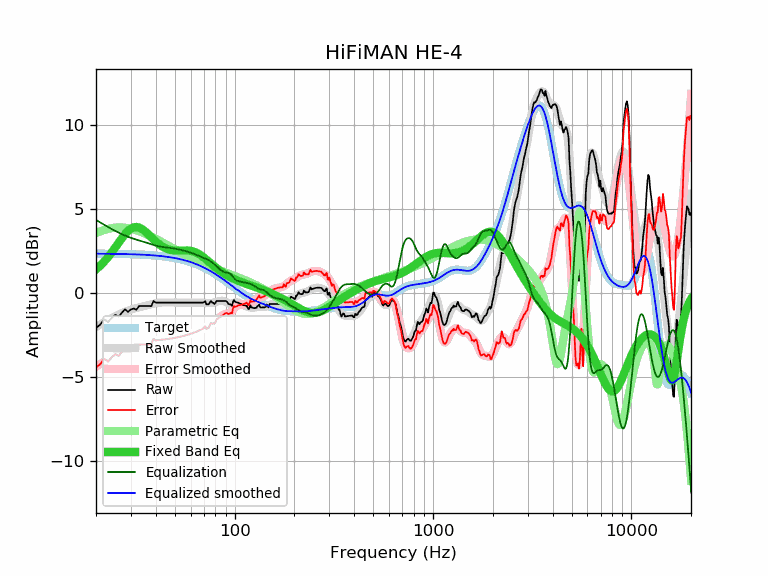

Values plotted in this chart, from the file beside it:
frequency, raw, error, smoothed, error_smoothed, equalization, parametric_eq, equalized_raw, equalized_smoothed, target
20, -2.07, -4.43, -2.01, -4.37, 4.37, 1.42, 2.30, 2.36, 2.36
21, -1.87, -4.23, -1.87, -4.22, 4.22, 1.64, 2.35, 2.36, 2.36
22, -1.55, -3.90, -1.73, -4.08, 4.08, 1.89, 2.53, 2.35, 2.35
23, -1.71, -4.06, -1.60, -3.95, 3.95, 2.15, 2.24, 2.35, 2.35
24, -1.47, -3.82, -1.48, -3.83, 3.83, 2.43, 2.36, 2.35, 2.35
25, -1.29, -3.64, -1.37, -3.72, 3.72, 2.72, 2.43, 2.35, 2.35
26, -1.39, -3.73, -1.27, -3.61, 3.61, 3.01, 2.22, 2.34, 2.34
27, -1.17, -3.51, -1.18, -3.52, 3.52, 3.28, 2.35, 2.34, 2.34
28, -0.95, -3.29, -1.10, -3.44, 3.44, 3.52, 2.49, 2.34, 2.34
29, -1.11, -3.44, -1.03, -3.36, 3.36, 3.71, 2.25, 2.33, 2.33
30, -0.96, -3.29, -0.97, -3.30, 3.30, 3.85, 2.34, 2.33, 2.33
31, -0.91, -3.23, -0.92, -3.24, 3.24, 3.93, 2.33, 2.32, 2.32
32, -0.98, -3.30, -0.88, -3.19, 3.19, 3.95, 2.21, 2.31, 2.31
33, -0.76, -3.07, -0.84, -3.15, 3.15, 3.92, 2.39, 2.31, 2.31
34, -0.76, -3.06, -0.80, -3.10, 3.10, 3.84, 2.34, 2.30, 2.30
35, -0.76, -3.06, -0.76, -3.06, 3.06, 3.73, 2.30, 2.29, 2.29
36, -0.76, -3.05, -0.73, -3.01, 3.01, 3.61, 2.25, 2.29, 2.29
37, -0.76, -3.04, -0.69, -2.97, 2.97, 3.47, 2.21, 2.28, 2.28
38, -0.77, -3.04, -0.65, -2.92, 2.92, 3.34, 2.15, 2.27, 2.27
39, -0.46, -2.72, -0.62, -2.88, 2.88, 3.21, 2.42, 2.26, 2.26
40, -0.56, -2.81, -0.59, -2.84, 2.84, 3.09, 2.28, 2.25, 2.25
41, -0.56, -2.80, -0.57, -2.81, 2.81, 2.98, 2.25, 2.24, 2.24
42, -0.56, -2.78, -0.56, -2.78, 2.78, 2.88, 2.22, 2.22, 2.22
43, -0.56, -2.77, -0.55, -2.76, 2.76, 2.80, 2.20, 2.21, 2.21
44, -0.56, -2.76, -0.55, -2.75, 2.75, 2.73, 2.19, 2.20, 2.20
45, -0.56, -2.74, -0.55, -2.73, 2.73, 2.67, 2.17, 2.18, 2.18
46, -0.56, -2.73, -0.55, -2.72, 2.72, 2.63, 2.16, 2.17, 2.17
47, -0.56, -2.71, -0.56, -2.71, 2.71, 2.59, 2.15, 2.15, 2.15
48, -0.56, -2.69, -0.56, -2.69, 2.69, 2.57, 2.13, 2.13, 2.13
49, -0.56, -2.68, -0.56, -2.68, 2.68, 2.55, 2.12, 2.12, 2.12
50, -0.56, -2.66, -0.56, -2.66, 2.66, 2.54, 2.10, 2.10, 2.10
51, -0.56, -2.64, -0.56, -2.64, 2.64, 2.54, 2.08, 2.08, 2.08
52, -0.56, -2.62, -0.56, -2.62, 2.62, 2.54, 2.06, 2.06, 2.06
53, -0.56, -2.60, -0.56, -2.60, 2.60, 2.54, 2.03, 2.03, 2.03
54, -0.56, -2.57, -0.56, -2.57, 2.57, 2.54, 2.01, 2.01, 2.01
55, -0.56, -2.55, -0.56, -2.55, 2.55, 2.55, 1.99, 1.99, 1.99
56, -0.56, -2.53, -0.56, -2.52, 2.52, 2.55, 1.96, 1.96, 1.96
57, -0.56, -2.50, -0.56, -2.50, 2.50, 2.55, 1.94, 1.94, 1.94
58, -0.56, -2.47, -0.56, -2.47, 2.47, 2.55, 1.91, 1.91, 1.91
59, -0.56, -2.45, -0.56, -2.45, 2.45, 2.54, 1.89, 1.89, 1.89
60, -0.56, -2.42, -0.56, -2.42, 2.42, 2.53, 1.86, 1.86, 1.86
61, -0.56, -2.39, -0.56, -2.39, 2.39, 2.51, 1.83, 1.83, 1.83
62, -0.56, -2.36, -0.56, -2.36, 2.36, 2.48, 1.80, 1.80, 1.80
63, -0.56, -2.33, -0.56, -2.33, 2.33, 2.45, 1.77, 1.77, 1.77
64, -0.56, -2.30, -0.56, -2.29, 2.29, 2.42, 1.73, 1.74, 1.74
65, -0.56, -2.27, -0.56, -2.26, 2.26, 2.38, 1.70, 1.70, 1.70
66, -0.56, -2.23, -0.56, -2.23, 2.23, 2.34, 1.67, 1.67, 1.67
67, -0.56, -2.20, -0.56, -2.19, 2.19, 2.29, 1.63, 1.64, 1.64
68, -0.56, -2.16, -0.56, -2.16, 2.16, 2.24, 1.60, 1.60, 1.60
69, -0.56, -2.13, -0.56, -2.13, 2.13, 2.18, 1.57, 1.57, 1.57
70, -0.54, -2.07, -0.57, -2.10, 2.10, 2.12, 1.56, 1.53, 1.53
71, -0.47, -1.97, -0.58, -2.07, 2.07, 2.07, 1.60, 1.49, 1.49
72, -0.66, -2.12, -0.58, -2.04, 2.04, 2.01, 1.38, 1.46, 1.46
73, -0.66, -2.08, -0.59, -2.01, 2.01, 1.95, 1.35, 1.42, 1.42
74, -0.66, -2.04, -0.59, -1.97, 1.97, 1.89, 1.31, 1.38, 1.38
75, -0.55, -1.89, -0.59, -1.93, 1.93, 1.83, 1.38, 1.34, 1.34
76, -0.46, -1.76, -0.58, -1.88, 1.88, 1.77, 1.42, 1.30, 1.30
77, -0.56, -1.82, -0.57, -1.83, 1.83, 1.71, 1.27, 1.26, 1.26
78, -0.56, -1.78, -0.56, -1.78, 1.78, 1.66, 1.22, 1.22, 1.22
79, -0.64, -1.82, -0.54, -1.73, 1.73, 1.60, 1.09, 1.18, 1.18
... 553 more rows
